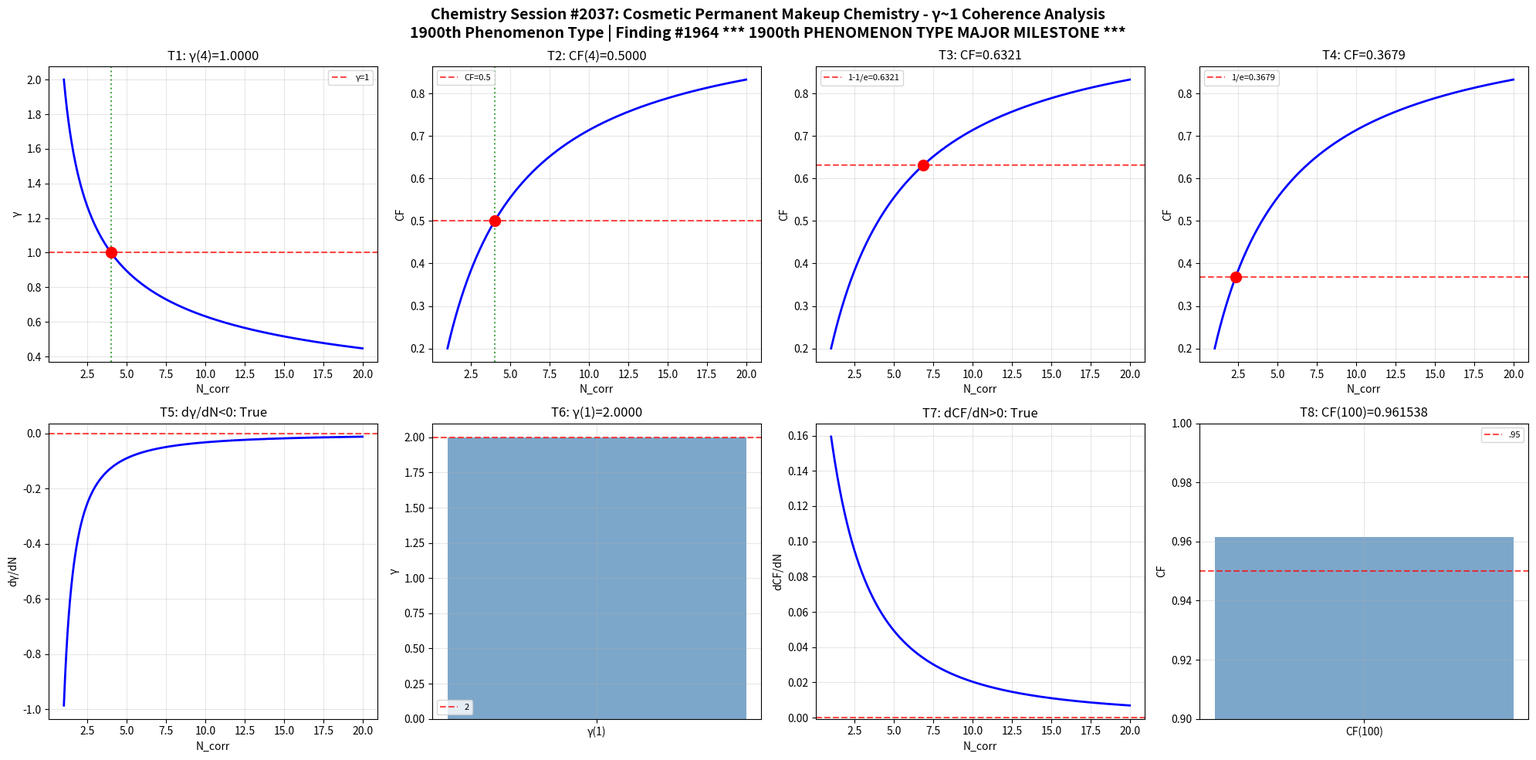

Source code (Python): (Note: this script raises an exception after producing the figure.)
import numpy as np
import matplotlib
matplotlib.use('Agg')
import matplotlib.pyplot as plt
def gamma(N_corr): return 2.0/np.sqrt(N_corr)
def coherence_fraction(g): return 1.0/(1.0+g**2)
N=np.linspace(1,20,1000); g=gamma(N); cf=coherence_fraction(g)
fig,axes=plt.subplots(2,4,figsize=(20,10))
fig.suptitle('Chemistry Session #2037: Cosmetic Permanent Makeup Chemistry - γ~1 Coherence Analysis\n1900th Phenomenon Type | Finding #1964 *** 1900th PHENOMENON TYPE MAJOR MILESTONE ***',fontsize=14,fontweight='bold')
ax=axes[0,0]; g4=gamma(4); ax.axhline(y=1,color='r',ls='--',alpha=.7,label='γ=1'); ax.plot(N,g,'b-',lw=2); ax.axvline(x=4,color='g',ls=':',alpha=.7); ax.plot(4,g4,'ro',ms=10); ax.set_xlabel('N_corr'); ax.set_ylabel('γ'); ax.set_title(f'T1: γ(4)={g4:.4f}'); ax.legend(fontsize=8); ax.grid(True,alpha=.3); t1=abs(g4-1)<1e-10
ax=axes[0,1]; c4=coherence_fraction(gamma(4)); ax.plot(N,cf,'b-',lw=2); ax.axhline(y=.5,color='r',ls='--',alpha=.7,label='CF=0.5'); ax.axvline(x=4,color='g',ls=':',alpha=.7); ax.plot(4,c4,'ro',ms=10); ax.set_xlabel('N_corr'); ax.set_ylabel('CF'); ax.set_title(f'T2: CF(4)={c4:.4f}'); ax.legend(fontsize=8); ax.grid(True,alpha=.3); t2=abs(c4-.5)<1e-10
ax=axes[0,2]; tc3=1-1/np.e; Nc3=4/(1/tc3-1); cc3=coherence_fraction(gamma(Nc3)); ax.plot(N,cf,'b-',lw=2); ax.axhline(y=tc3,color='r',ls='--',alpha=.7,label=f'1-1/e={tc3:.4f}'); ax.plot(Nc3,cc3,'ro',ms=10); ax.set_xlabel('N_corr'); ax.set_ylabel('CF'); ax.set_title(f'T3: CF={cc3:.4f}'); ax.legend(fontsize=8); ax.grid(True,alpha=.3); t3=abs(cc3-tc3)<1e-10
ax=axes[0,3]; tc4=1/np.e; Nc4=4/(1/tc4-1); cc4=coherence_fraction(gamma(Nc4)); ax.plot(N,cf,'b-',lw=2); ax.axhline(y=tc4,color='r',ls='--',alpha=.7,label=f'1/e={tc4:.4f}'); ax.plot(Nc4,cc4,'ro',ms=10); ax.set_xlabel('N_corr'); ax.set_ylabel('CF'); ax.set_title(f'T4: CF={cc4:.4f}'); ax.legend(fontsize=8); ax.grid(True,alpha=.3); t4=abs(cc4-tc4)<1e-10
ax=axes[1,0]; dg=np.diff(g)/np.diff(N); ax.plot(N[:-1],dg,'b-',lw=2); ax.axhline(y=0,color='r',ls='--',alpha=.7); ax.set_xlabel('N_corr'); ax.set_ylabel('dγ/dN'); ax.set_title(f'T5: dγ/dN<0: {np.all(dg<0)}'); ax.grid(True,alpha=.3); t5=bool(np.all(dg<0))
ax=axes[1,1]; g1=gamma(1); ax.bar(['γ(1)'],[g1],color='steelblue',alpha=.7); ax.axhline(y=2,color='r',ls='--',alpha=.7,label='2'); ax.set_ylabel('γ'); ax.set_title(f'T6: γ(1)={g1:.4f}'); ax.legend(fontsize=8); ax.grid(True,alpha=.3); t6=abs(g1-2)<1e-10
ax=axes[1,2]; dc=np.diff(cf)/np.diff(N); ax.plot(N[:-1],dc,'b-',lw=2); ax.axhline(y=0,color='r',ls='--',alpha=.7); ax.set_xlabel('N_corr'); ax.set_ylabel('dCF/dN'); ax.set_title(f'T7: dCF/dN>0: {np.all(dc>0)}'); ax.grid(True,alpha=.3); t7=bool(np.all(dc>0))
ax=axes[1,3]; c100=coherence_fraction(gamma(100)); ax.bar(['CF(100)'],[c100],color='steelblue',alpha=.7); ax.axhline(y=.95,color='r',ls='--',alpha=.7,label='.95'); ax.set_ylim(.9,1); ax.set_ylabel('CF'); ax.set_title(f'T8: CF(100)={c100:.6f}'); ax.legend(fontsize=8); ax.grid(True,alpha=.3); t8=c100>.95
plt.tight_layout(); plt.savefig('/mnt/c/exe/projects/ai-agents/Synchronism/simulations/chemistry/cosmetic_permanent_makeup_chemistry_coherence.png',dpi=150,bbox_inches='tight'); plt.close()
r=[t1,t2,t3,t4,t5,t6,t7,t8]; print(f"Session #2037: {sum(r)}/8"); print(f"  {r}")
